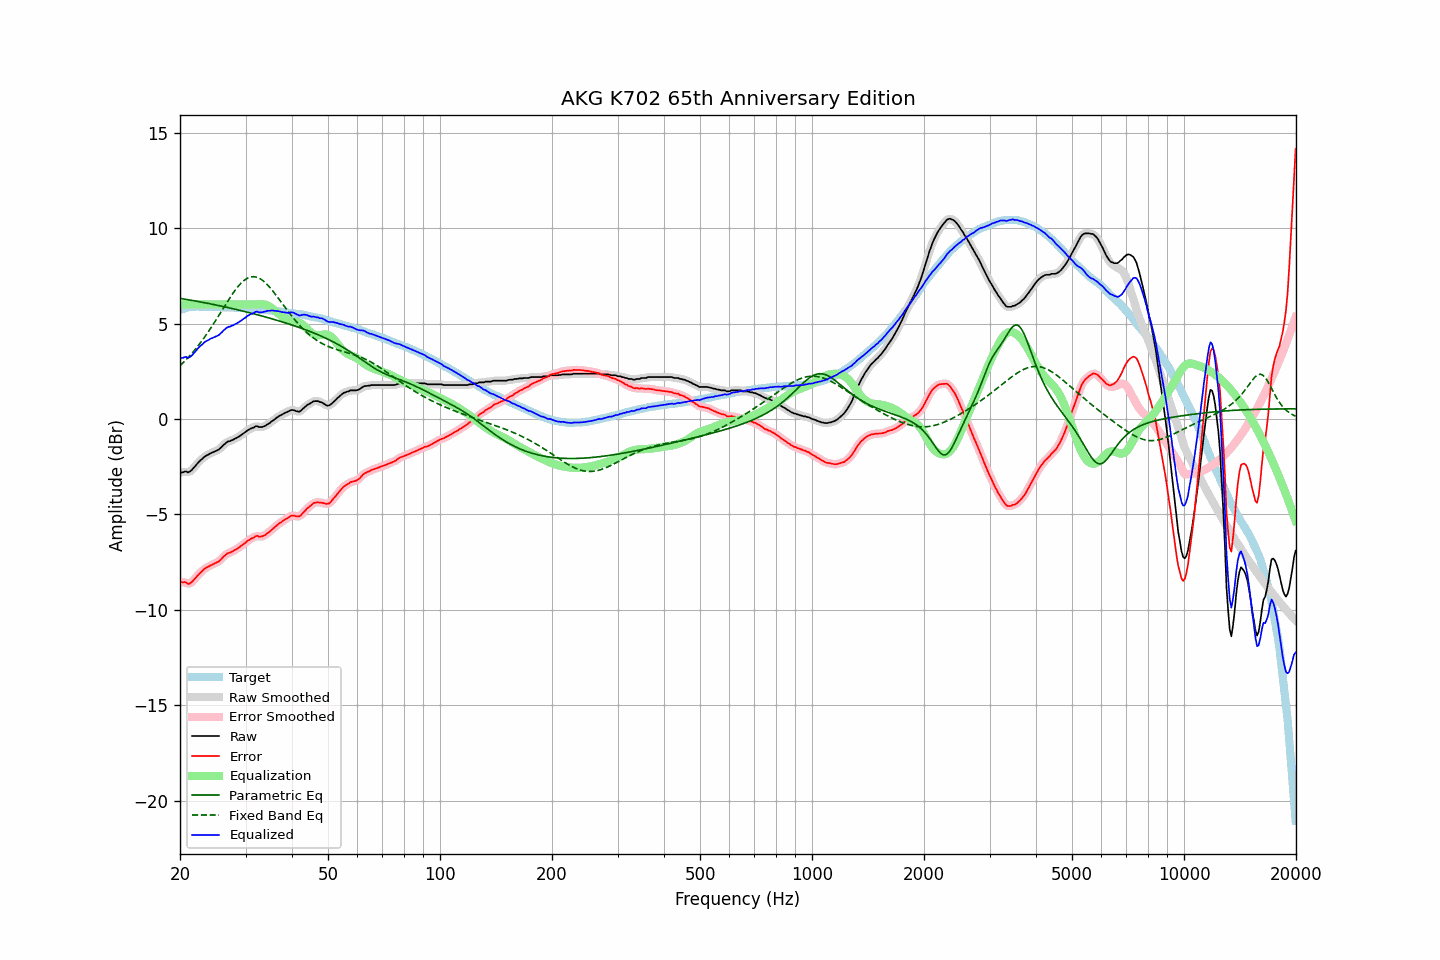

The data file committed next to this chart (first rows):
frequency, raw, error, smoothed, error_smoothed, equalization, parametric_eq, fixed_band_eq, equalized_raw, equalized_smoothed, target
20.00, -2.83, -8.54, -2.83, -8.54, 6.00, 6.32, 2.79, 3.17, 3.17, 5.71
20.20, -2.81, -8.55, -2.80, -8.55, 6.00, 6.31, 2.87, 3.19, 3.20, 5.74
20.40, -2.79, -8.57, -2.78, -8.56, 6.00, 6.29, 2.95, 3.21, 3.22, 5.77
20.61, -2.76, -8.55, -2.77, -8.57, 6.00, 6.28, 3.04, 3.24, 3.23, 5.79
20.81, -2.76, -8.58, -2.78, -8.60, 6.00, 6.26, 3.12, 3.24, 3.22, 5.82
21.02, -2.81, -8.66, -2.78, -8.62, 6.00, 6.25, 3.21, 3.19, 3.22, 5.85
21.23, -2.77, -8.63, -2.76, -8.62, 6.00, 6.24, 3.30, 3.23, 3.24, 5.86
21.44, -2.70, -8.57, -2.71, -8.58, 6.00, 6.22, 3.40, 3.30, 3.29, 5.87
21.66, -2.62, -8.50, -2.62, -8.49, 6.00, 6.21, 3.50, 3.38, 3.38, 5.88
21.87, -2.51, -8.39, -2.52, -8.40, 6.00, 6.19, 3.60, 3.49, 3.48, 5.88
22.09, -2.42, -8.31, -2.42, -8.30, 6.00, 6.18, 3.70, 3.58, 3.58, 5.89
22.31, -2.31, -8.20, -2.32, -8.21, 6.00, 6.16, 3.80, 3.69, 3.68, 5.89
22.54, -2.23, -8.11, -2.23, -8.12, 6.00, 6.14, 3.91, 3.77, 3.77, 5.89
22.76, -2.14, -8.03, -2.15, -8.03, 6.00, 6.13, 4.02, 3.86, 3.85, 5.89
22.99, -2.09, -7.96, -2.07, -7.95, 6.00, 6.11, 4.14, 3.91, 3.93, 5.88
23.22, -2.00, -7.87, -2.00, -7.88, 6.00, 6.10, 4.25, 4.00, 4.00, 5.88
23.45, -1.94, -7.81, -1.94, -7.82, 6.00, 6.08, 4.37, 4.06, 4.06, 5.87
23.69, -1.90, -7.77, -1.89, -7.76, 6.00, 6.06, 4.49, 4.10, 4.11, 5.87
23.92, -1.85, -7.73, -1.85, -7.72, 6.00, 6.05, 4.62, 4.15, 4.15, 5.87
24.16, -1.80, -7.68, -1.81, -7.68, 6.00, 6.03, 4.74, 4.20, 4.19, 5.88
24.40, -1.76, -7.65, -1.76, -7.64, 6.00, 6.01, 4.87, 4.24, 4.24, 5.88
24.65, -1.73, -7.60, -1.72, -7.60, 6.00, 6.00, 5.00, 4.27, 4.28, 5.87
24.89, -1.68, -7.55, -1.69, -7.56, 6.00, 5.98, 5.13, 4.32, 4.31, 5.87
25.14, -1.64, -7.51, -1.65, -7.52, 6.00, 5.96, 5.27, 4.36, 4.35, 5.87
25.39, -1.61, -7.48, -1.60, -7.47, 6.00, 5.94, 5.40, 4.39, 4.40, 5.87
25.65, -1.54, -7.40, -1.54, -7.40, 6.00, 5.92, 5.54, 4.46, 4.46, 5.87
25.91, -1.47, -7.32, -1.46, -7.32, 6.00, 5.91, 5.67, 4.53, 4.54, 5.86
26.16, -1.36, -7.22, -1.38, -7.23, 6.00, 5.89, 5.81, 4.64, 4.62, 5.85
26.43, -1.31, -7.16, -1.30, -7.15, 6.00, 5.87, 5.95, 4.69, 4.70, 5.85
26.69, -1.23, -7.08, -1.23, -7.08, 6.00, 5.85, 6.08, 4.77, 4.77, 5.85
26.96, -1.18, -7.03, -1.19, -7.04, 6.00, 5.83, 6.21, 4.82, 4.81, 5.85
27.23, -1.17, -7.01, -1.15, -7.00, 6.00, 5.81, 6.34, 4.83, 4.85, 5.85
27.50, -1.13, -6.97, -1.13, -6.97, 6.00, 5.79, 6.47, 4.87, 4.87, 5.85
27.77, -1.09, -6.93, -1.09, -6.93, 6.00, 5.78, 6.59, 4.91, 4.91, 5.84
28.05, -1.05, -6.88, -1.05, -6.88, 6.00, 5.76, 6.71, 4.95, 4.95, 5.83
28.33, -1.00, -6.83, -1.00, -6.83, 6.00, 5.74, 6.82, 5.00, 5.00, 5.82
28.62, -0.96, -6.78, -0.96, -6.78, 6.00, 5.72, 6.93, 5.04, 5.04, 5.82
28.90, -0.91, -6.73, -0.90, -6.72, 6.00, 5.70, 7.03, 5.09, 5.10, 5.82
29.19, -0.85, -6.65, -0.85, -6.66, 6.00, 5.68, 7.12, 5.15, 5.15, 5.81
29.48, -0.78, -6.60, -0.79, -6.60, 6.00, 5.65, 7.20, 5.22, 5.21, 5.82
29.78, -0.73, -6.53, -0.72, -6.53, 6.00, 5.63, 7.27, 5.27, 5.28, 5.81
30.08, -0.67, -6.47, -0.66, -6.47, 6.00, 5.61, 7.33, 5.33, 5.34, 5.80
30.38, -0.60, -6.39, -0.60, -6.40, 6.00, 5.59, 7.38, 5.40, 5.40, 5.79
30.68, -0.56, -6.34, -0.55, -6.34, 6.00, 5.57, 7.41, 5.44, 5.45, 5.79
30.99, -0.51, -6.28, -0.51, -6.29, 6.00, 5.55, 7.44, 5.49, 5.49, 5.78
31.30, -0.48, -6.25, -0.47, -6.25, 6.00, 5.53, 7.45, 5.52, 5.53, 5.78
31.61, -0.45, -6.22, -0.43, -6.20, 6.00, 5.51, 7.46, 5.55, 5.57, 5.77
31.93, -0.39, -6.15, -0.40, -6.16, 6.00, 5.48, 7.44, 5.61, 5.60, 5.76
32.24, -0.38, -6.12, -0.40, -6.15, 6.00, 5.46, 7.42, 5.63, 5.61, 5.75
32.57, -0.42, -6.17, -0.41, -6.15, 6.01, 5.44, 7.39, 5.58, 5.60, 5.75
32.89, -0.43, -6.17, -0.42, -6.16, 6.01, 5.42, 7.34, 5.59, 5.59, 5.74
33.22, -0.43, -6.16, -0.42, -6.16, 6.01, 5.39, 7.28, 5.59, 5.59, 5.73
33.55, -0.40, -6.12, -0.40, -6.12, 6.01, 5.37, 7.22, 5.61, 5.61, 5.73
33.89, -0.37, -6.08, -0.36, -6.08, 5.99, 5.35, 7.14, 5.62, 5.63, 5.71
34.23, -0.31, -6.02, -0.31, -6.02, 5.96, 5.32, 7.06, 5.66, 5.65, 5.71
34.57, -0.26, -5.95, -0.26, -5.96, 5.93, 5.30, 6.97, 5.67, 5.67, 5.70
34.92, -0.21, -5.89, -0.20, -5.89, 5.88, 5.28, 6.88, 5.67, 5.68, 5.69
35.27, -0.13, -5.81, -0.14, -5.81, 5.82, 5.25, 6.78, 5.69, 5.68, 5.68
35.62, -0.08, -5.74, -0.07, -5.74, 5.75, 5.23, 6.68, 5.68, 5.68, 5.67
35.97, -0.01, -5.67, -0.01, -5.67, 5.68, 5.20, 6.57, 5.67, 5.67, 5.65
... 635 more rows
